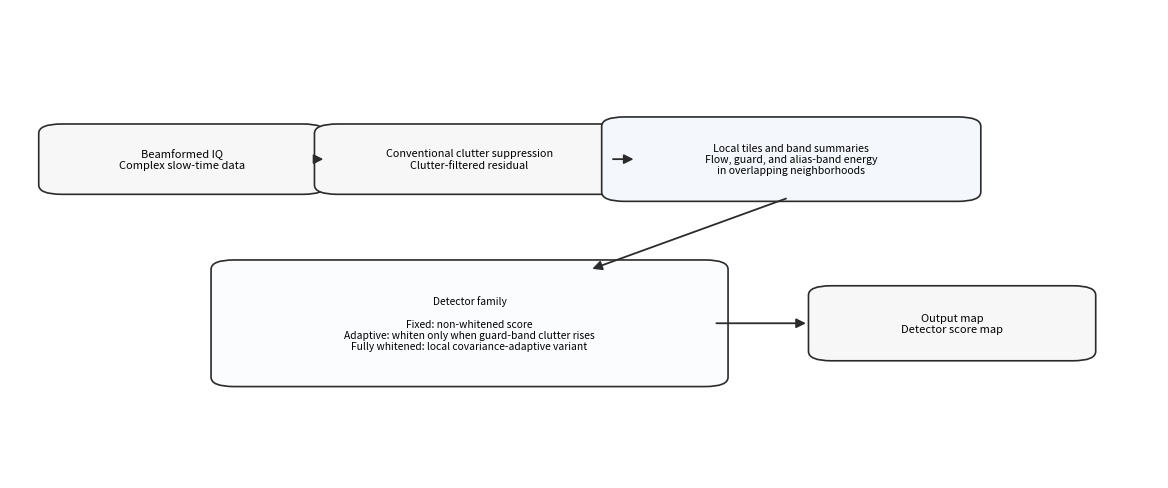

This figure's Python source:
#!/usr/bin/env python3
from __future__ import annotations

import argparse
from pathlib import Path

import matplotlib.pyplot as plt
from matplotlib.patches import FancyArrowPatch, FancyBboxPatch


def add_box(ax, center, size, text, *, fc="#f7f7f7", fontsize=8.2, weight="normal"):
    cx, cy = center
    w, h = size
    x = cx - w / 2
    y = cy - h / 2
    patch = FancyBboxPatch(
        (x, y),
        w,
        h,
        boxstyle="round,pad=0.015,rounding_size=0.02",
        facecolor=fc,
        edgecolor="#2b2b2b",
        linewidth=1.2,
    )
    ax.add_patch(patch)
    ax.text(
        cx,
        cy,
        text,
        ha="center",
        va="center",
        fontsize=fontsize,
        weight=weight,
        linespacing=1.15,
    )


def add_arrow(ax, start, end):
    ax.add_patch(
        FancyArrowPatch(
            start,
            end,
            arrowstyle="-|>",
            mutation_scale=14,
            linewidth=1.3,
            color="#2b2b2b",
            shrinkA=4,
            shrinkB=6,
            connectionstyle="arc3",
        )
    )


def build(out: Path) -> None:
    out.parent.mkdir(parents=True, exist_ok=True)

    fig, ax = plt.subplots(figsize=(11.6, 4.8))
    ax.set_xlim(0, 1)
    ax.set_ylim(0, 1)
    ax.axis("off")

    add_box(ax, (0.15, 0.68), (0.22, 0.12), "Beamformed IQ\nComplex slow-time data", fontsize=8.0)
    add_box(
        ax,
        (0.40, 0.68),
        (0.24, 0.12),
        "Conventional clutter suppression\nClutter-filtered residual",
        fontsize=7.8,
    )
    add_box(
        ax,
        (0.68, 0.68),
        (0.30, 0.15),
        "Local tiles and band summaries\nFlow, guard, and alias-band energy\nin overlapping neighborhoods",
        fc="#f4f7fb",
        fontsize=7.6,
    )
    add_box(
        ax,
        (0.40, 0.33),
        (0.42, 0.24),
        "Detector family\n\nFixed: non-whitened score\nAdaptive: whiten only when guard-band clutter rises\nFully whitened: local covariance-adaptive variant",
        fc="#fbfcfe",
        fontsize=7.4,
    )
    add_box(ax, (0.82, 0.33), (0.22, 0.13), "Output map\nDetector score map", fontsize=8.0)

    add_arrow(ax, (0.26, 0.68), (0.28, 0.68))
    add_arrow(ax, (0.52, 0.68), (0.55, 0.68))
    add_arrow(ax, (0.68, 0.60), (0.50, 0.44))
    add_arrow(ax, (0.61, 0.33), (0.70, 0.33))

    fig.tight_layout(pad=0.4)
    fig.savefig(out, bbox_inches="tight")


def main() -> int:
    parser = argparse.ArgumentParser(description="Generate the main method-overview figure.")
    parser.add_argument("--out", default="figs/paper/stap_pipeline_bayes_block.pdf", help="Output path.")
    args = parser.parse_args()
    build(Path(args.out))
    return 0


if __name__ == "__main__":
    raise SystemExit(main())
